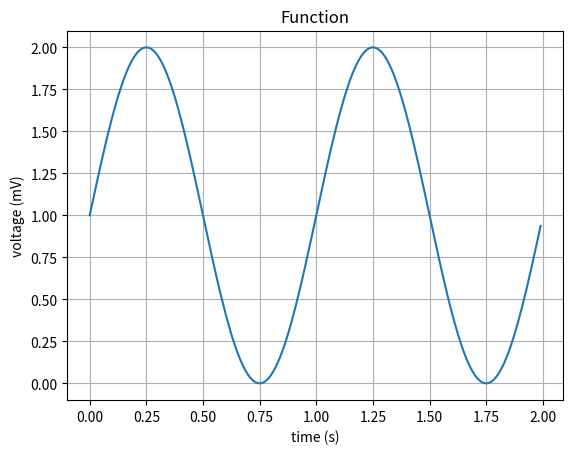

The matplotlib source for this figure:
import numpy as np

def randomarray(n,m):
  b = [[np.random.randint(1,11) for i in range(n)] for j in range(m)]
  return b       
        
        
a = np.array([[2,2,2,2],[2,2,2,2], [2,2,2,2], [2,2,2,2], [2,2,2,2], [2,2,2,2]])
print (a) 

print("\nSum:")
# In Python 2 this is print "Sum:")
print(a+a)      



c = [[0 for i in range(6)] for j in range(4)]
c = randomarray(6,4)
print("\nTranspose")
print(np.transpose(c))



c = [[0 for i in range(4)] for j in range(4)]
c = randomarray(4,4)

print("\nInverse:")
print(np.linalg.inv(c))
print("\nDeterminant:")
print(np.linalg.det(c))
print("\nEigenvalues and Eigenvectors:")
print(np.linalg.eig(c))


import matplotlib.pyplot as plt

t = np.arange(0.0, 2.0, 0.01)
s = 1 + np.sin(2*np.pi*t)
plt.plot(t, s)
plt.xlabel('time (s)')
plt.ylabel('voltage (mV)')
plt.title('Function')
plt.grid(True)
plt.savefig("test.png")
plt.show()
